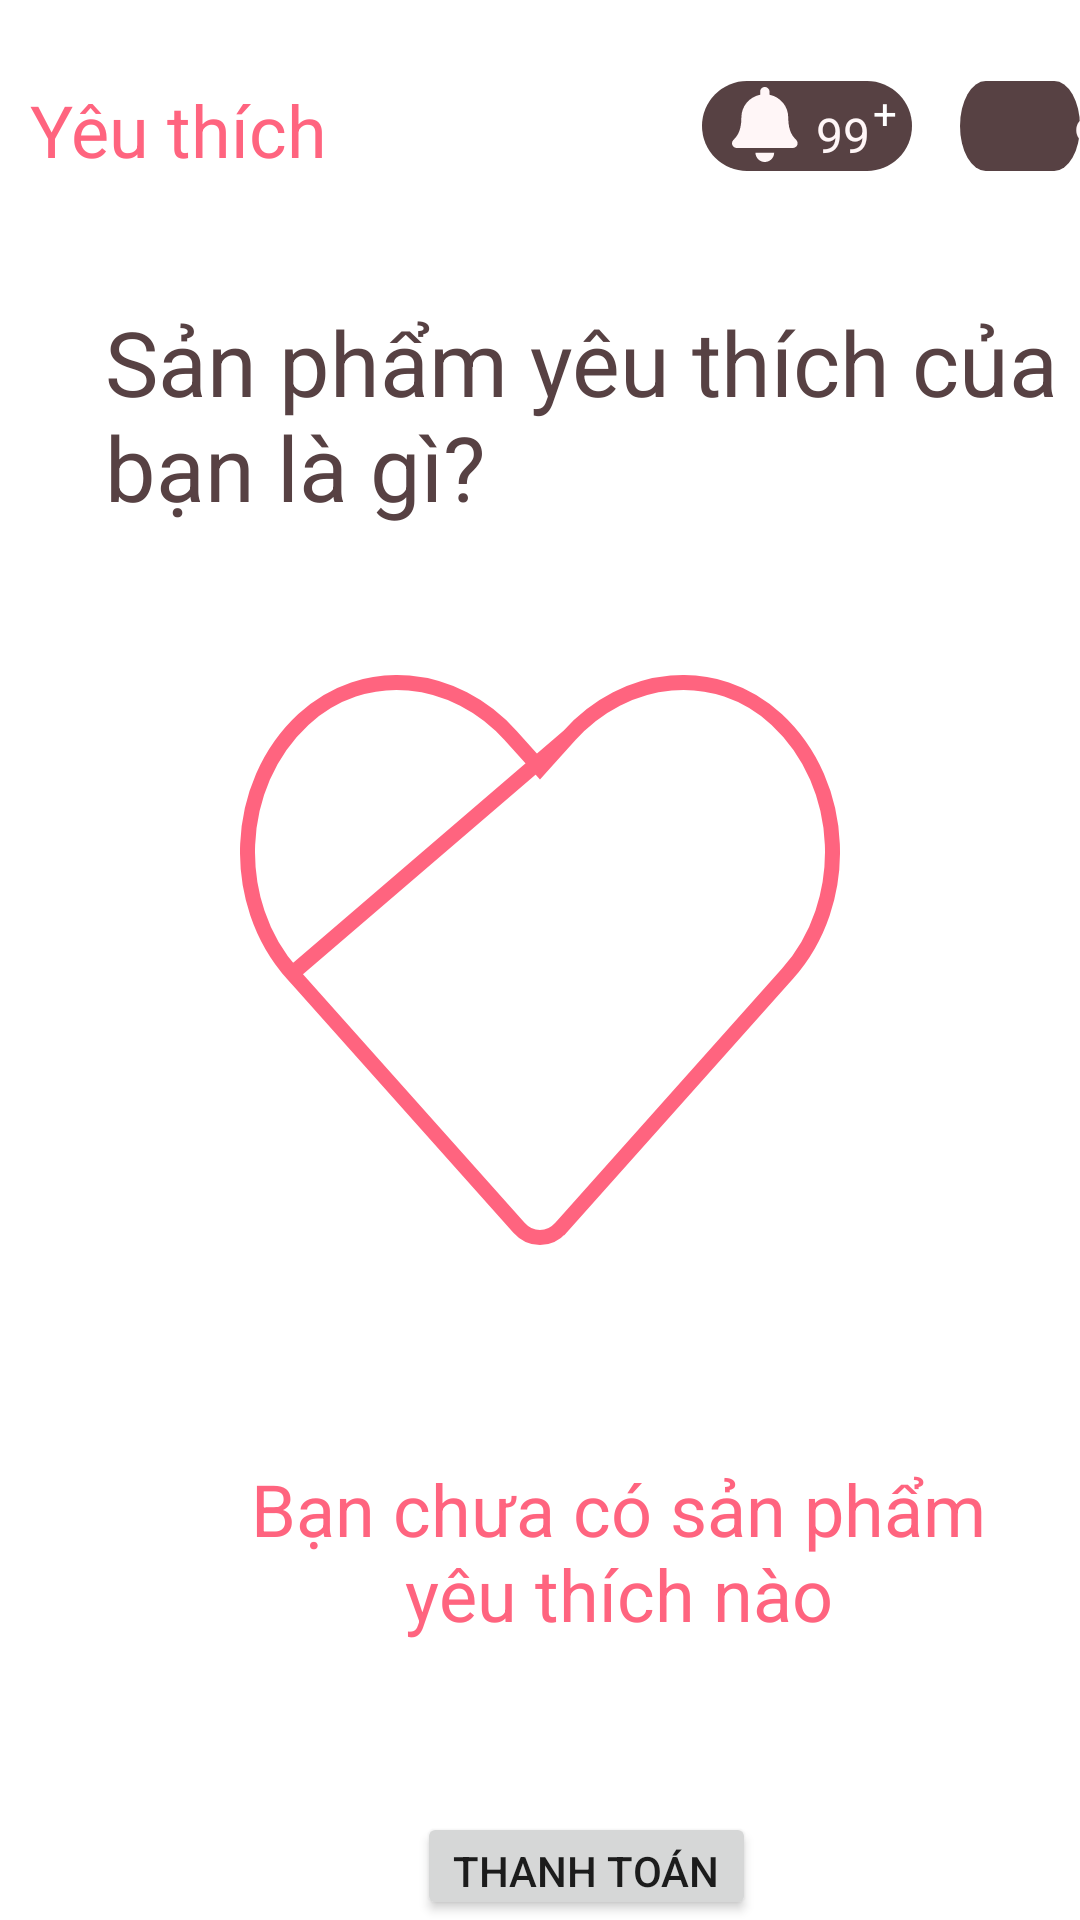

Produce the Android XML layout that renders to this screen, including the resource entries it uses.
<!-- AndroidManifest.xml: application theme Theme.AppBanBanh -->
<!-- res/layout/activity_yeu_thich.xml -->
<RelativeLayout
    xmlns:android="http://schemas.android.com/apk/res/android"
    android:id="@+id/layout_yeu_thich"
    android:layout_width="fill_parent"
    android:layout_height="fill_parent"
    android:clipToOutline="true"
    >
    
    <TextView
        android:id="@+id/txt_yeu_thich"
        android:layout_width="109dp"
        android:layout_height="29dp"
        android:layout_alignParentLeft="true"
        android:layout_alignParentTop="true"
        android:layout_marginLeft="10dp"
        android:layout_marginTop="27dp"
        android:text="@string/y_u_th_ch"
        android:textAppearance="@style/y_u_th_ch"
        android:gravity="center_vertical"
        />
    
    <RelativeLayout
        android:layout_width="70dp"
        android:layout_height="30dp"
        android:layout_marginTop="27dp"
        android:layout_marginLeft="234dp"
        >

        

        <View
            android:id="@+id/rectangle_4"
            android:layout_width="match_parent"
            android:layout_height="match_parent"
            android:layout_alignParentLeft="false"
            android:layout_alignParentTop="false"
            android:layout_marginTop="0dp"
            android:background="@drawable/rectangle_4" />

        <View
            android:id="@+id/vector_noti_bell"
            android:layout_width="21.88dp"
            android:layout_height="25dp"
            android:layout_alignParentLeft="true"
            android:layout_alignParentTop="true"
            android:layout_alignParentRight="true"
            android:layout_alignParentBottom="true"
            android:layout_marginLeft="10dp"
            android:layout_marginTop="2dp"
            android:layout_marginRight="38.12dp"
            android:layout_marginBottom="3dp"
            android:background="@drawable/vector_noti_bell" />
        
        <TextView
            android:id="@+id/some_id"
            android:layout_width="21dp"
            android:layout_height="19dp"
            android:layout_alignParentLeft="false"
            android:layout_alignParentTop="false"
            android:layout_marginLeft="38dp"
            android:layout_marginTop="7dp"
            android:gravity="center_vertical"
            android:text="@string/some_id"
            android:textAppearance="@style/some_id" />
        
        <TextView
            android:id="@+id/some_id_plus"
            android:layout_width="10dp"
            android:layout_height="17dp"
            android:layout_alignParentLeft="true"
            android:layout_alignParentTop="true"
            android:layout_marginLeft="57dp"
            android:layout_marginTop="1dp"
            android:gravity="center_vertical"
            android:text="@string/some_id_plus"
            android:textAppearance="@style/some_id_plus" />
    </RelativeLayout>
    

    
    <RelativeLayout
        android:layout_width="70dp"
        android:layout_height="30dp"
        android:layout_marginTop="27dp"
        android:layout_marginLeft="320dp"
        >

        

        <View
            android:id="@+id/rectangle_5"
            android:layout_width="match_parent"
            android:layout_height="match_parent"
            android:layout_alignParentLeft="false"
            android:layout_alignParentTop="false"
            android:layout_marginTop="0dp"
            android:background="@drawable/rectangle_4" />

        <View
            android:id="@+id/vector_mini_cart"
            android:layout_width="21.88dp"
            android:layout_height="25dp"
            android:layout_alignParentLeft="true"
            android:layout_alignParentTop="true"
            android:layout_alignParentRight="true"
            android:layout_alignParentBottom="true"
            android:layout_marginLeft="10dp"
            android:layout_marginTop="4dp"
            android:layout_marginRight="35dp"
            android:layout_marginBottom="3.78dp"
            android:background="@drawable/vector_gio_hang_mini" />
        
        <TextView
            android:id="@+id/some_id_cart_noti_number"
            android:layout_width="21dp"
            android:layout_height="19dp"
            android:layout_alignParentLeft="false"
            android:layout_alignParentTop="false"
            android:layout_marginLeft="38dp"
            android:layout_marginTop="7dp"
            android:gravity="center_vertical"
            android:text="@string/some_id"
            android:textAppearance="@style/some_id" />
        
        <TextView
            android:layout_width="10dp"
            android:layout_height="17dp"
            android:layout_alignParentLeft="true"
            android:layout_alignParentTop="true"
            android:layout_marginLeft="57dp"
            android:layout_marginTop="1dp"
            android:gravity="center_vertical"
            android:text="@string/some_id_plus"
            android:textAppearance="@style/some_id_plus" />
    </RelativeLayout>
    
    

    <TextView
        android:id="@+id/txt_sp_yeu_thich"
        android:layout_width="343dp"
        android:layout_height="76dp"
        android:layout_alignParentLeft="true"
        android:layout_alignParentTop="true"
        android:layout_marginLeft="35dp"
        android:layout_marginTop="100dp"
        android:gravity="center_vertical"
        android:text="@string/sp_yeu_thich"
        android:textAppearance="@style/sp_yeu_thich" />

    <View
        android:id="@+id/vector_heart"
        android:layout_width="200dp"
        android:layout_height="190dp"
        android:layout_alignParentRight="false"
        android:layout_alignParentBottom="false"
        android:layout_centerInParent="true"
        android:layout_marginTop = "287dp"
        android:background="@drawable/vector_heart" />
    

    <TextView
        android:id="@+id/chua_co_sp_yeu_thich_nao"
        android:layout_width="268dp"
        android:layout_height="68dp"
        android:layout_alignParentLeft="true"
        android:layout_alignParentTop="true"
        android:layout_marginLeft="72dp"
        android:layout_marginTop="483dp"
        android:gravity="center_horizontal|center_vertical"
        android:text="@string/ban_chua_co_sp_yeu_thich_nao"
        android:textAppearance="@style/b_n_ch_a_c_" />

    <Button
        android:id="@+id/btnThanhToan"
        android:layout_width="wrap_content"
        android:layout_height="wrap_content"
        android:layout_below="@+id/chua_co_sp_yeu_thich_nao"
        android:layout_alignStart="@+id/chua_co_sp_yeu_thich_nao"
        android:layout_marginStart="67dp"
        android:layout_marginTop="53dp"
        android:text="Thanh toán" />
</RelativeLayout>
<!-- resources referenced by this layout -->
<resources>
  <!-- drawable rectangle_4 (drawable) -->
  <vector xmlns:android="http://schemas.android.com/apk/res/android"
      android:width="70dp"
      android:height="30dp"
      android:viewportWidth="70"
      android:viewportHeight="30">
    <path
        android:pathData="M15,0L55,0A15,15 0,0 1,70 15L70,15A15,15 0,0 1,55 30L15,30A15,15 0,0 1,0 15L0,15A15,15 0,0 1,15 0z"
        android:fillColor="#574143"/>
  </vector>
  <!-- drawable vector_heart (drawable) -->
  <vector xmlns:android="http://schemas.android.com/apk/res/android"
      android:width="200dp"
      android:height="190dp"
      android:viewportWidth="200"
      android:viewportHeight="190">
    <path
        android:pathData="M109.56,20.42L109.56,20.43L101.87,29.03L100,31.12L98.14,29.03L90.44,20.43L90.44,20.42C71.63,-0.69 41.36,-3.9 21.12,14.83C-2.39,36.61 -3.65,75.85 17.42,99.5L109.56,20.42ZM109.56,20.42C128.41,-0.69 158.65,-3.9 178.89,14.83C202.39,36.61 203.66,75.85 182.55,99.5L182.55,99.5L106.97,184.23C106.96,184.23 106.96,184.23 106.96,184.23C103.08,188.59 96.89,188.59 93,184.23C93,184.23 93,184.23 93,184.23L17.42,99.5L109.56,20.42Z"
        android:strokeWidth="5"
        android:fillColor="#ffffff"
        android:strokeColor="#FF647F"/>
  </vector>
  <!-- drawable vector_noti_bell (drawable) -->
  <vector xmlns:android="http://schemas.android.com/apk/res/android"
      android:width="22dp"
      android:height="25dp"
      android:viewportWidth="22"
      android:viewportHeight="25">
    <path
        android:pathData="M10.938,25C12.662,25 14.061,23.601 14.061,21.875H7.814C7.814,23.601 9.213,25 10.938,25ZM21.455,17.69C20.511,16.676 18.746,15.151 18.746,10.156C18.746,6.362 16.086,3.325 12.499,2.58V1.563C12.499,0.7 11.8,0 10.938,0C10.075,0 9.376,0.7 9.376,1.563V2.58C5.789,3.325 3.129,6.362 3.129,10.156C3.129,15.151 1.364,16.676 0.42,17.69C0.127,18.005 -0.002,18.381 0,18.75C0.005,19.551 0.634,20.313 1.567,20.313H20.308C21.241,20.313 21.87,19.551 21.875,18.75C21.878,18.381 21.748,18.004 21.455,17.69Z"
        android:fillColor="#FFF6F7"/>
  </vector>
  <string name="ban_chua_co_sp_yeu_thich_nao">Bạn chưa có sản phẩm yêu thích nào</string>
  <string name="some_id">99</string>
  <string name="some_id_plus">+</string>
  <string name="sp_yeu_thich">Sản phẩm yêu thích của bạn là gì?</string>
  <string name="y_u_th_ch">Yêu thích</string>
  <style name="b_n_ch_a_c_">
          <item name="android:textSize">24sp</item>
          <item name="android:textColor">#FF647F</item>
      </style>
  <style name="some_id">
          <item name="android:textSize">16sp</item>
          <item name="android:textColor">#FFF6F7</item>
      </style>
  <style name="some_id_plus">
          <item name="android:textSize">14sp</item>
          <item name="android:textColor">#FFFFFF</item>
      </style>
  <style name="sp_yeu_thich">
          <item name="android:textSize">30sp</item>
          <item name="android:textColor">#574143</item>
      </style>
  <style name="y_u_th_ch">
          <item name="android:textSize">24sp</item>
          <item name="android:textColor">#FF647F</item>
      </style>
  <style name="Theme.AppBanBanh" parent="Theme.MaterialComponents.DayNight.DarkActionBar">
          
          <item name="colorPrimary">@color/purple_500</item>
          <item name="colorPrimaryVariant">@color/purple_700</item>
          <item name="colorOnPrimary">@color/white</item>
          
          <item name="colorSecondary">@color/teal_200</item>
          <item name="colorSecondaryVariant">@color/teal_700</item>
          <item name="colorOnSecondary">@color/black</item>
          
          <item name="android:statusBarColor">?attr/colorPrimaryVariant</item>
          
      </style>
  <!-- not gathered from this repository: default colours our renderer supplied (Android Studio template values) -->
  <color name="purple_500">#FF6200EE</color>
  <color name="purple_700">#FF3700B3</color>
  <color name="teal_200">#FF03DAC5</color>
  <color name="teal_700">#FF018786</color>
  <color name="black">#FF000000</color>
  <color name="white">#FFFFFFFF</color>
</resources>
